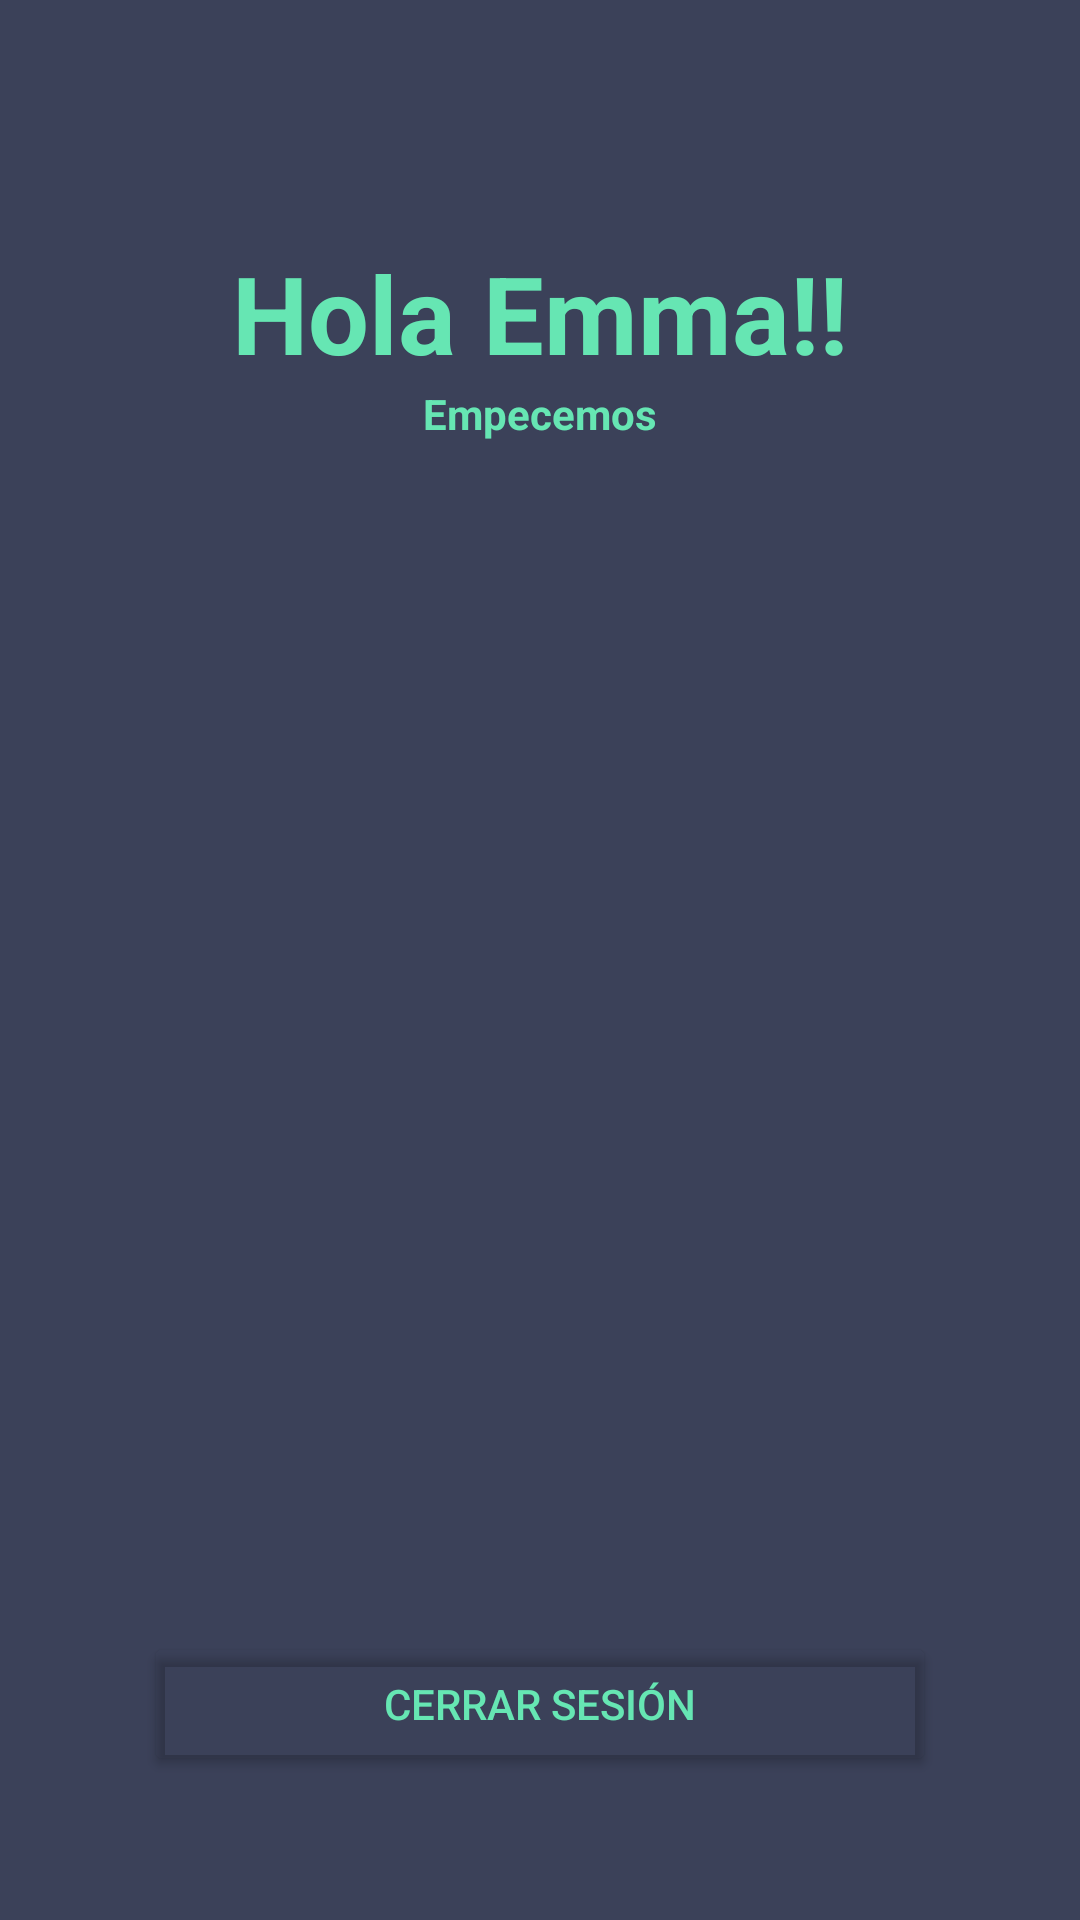

Write the Android layout XML for this screen, with the resource values it uses.
<!-- AndroidManifest.xml: application theme Theme.ClubDeportivo -->
<!-- res/layout/activity_main_menu.xml -->
<?xml version="1.0" encoding="utf-8"?>
<LinearLayout xmlns:android="http://schemas.android.com/apk/res/android"
    xmlns:app="http://schemas.android.com/apk/res-auto"
    xmlns:tools="http://schemas.android.com/tools"
    android:id="@+id/main"
    style="@style/Window"
    android:layout_width="match_parent"
    android:layout_height="match_parent"
    tools:context=".MainMenuActivity">

    <TextView
        android:id="@+id/txtHelloUser"
        style="@style/MainTitle"
        android:layout_width="match_parent"
        android:layout_height="wrap_content"
        android:paddingTop="32sp"
        android:text="Hola Emma!!"/>

    <TextView
        android:id="@+id/txtMensaje"
        android:layout_width="match_parent"
        android:layout_height="wrap_content"
        android:text="Empecemos"
        android:textAlignment="center"
        android:textColor="@color/green"
        android:textStyle="bold"
        android:paddingBottom="48sp" />

    <LinearLayout
        android:id="@+id/menuContainer"
        android:layout_width="match_parent"
        android:layout_height="wrap_content"
        android:layout_weight="1"
        android:orientation="vertical" />


    <Button
        android:id="@+id/btnLogout"
        android:layout_width="match_parent"
        android:layout_height="wrap_content"
        android:backgroundTint="@android:color/transparent"
        android:textColor="@color/green"
        android:text="Cerrar Sesión" />

</LinearLayout>
<!-- resources referenced by this layout -->
<resources>
  <color name="green">#66E6B3</color>
  <style name="MainTitle">
          <item name="android:textSize">36sp</item>
          <item name="android:textStyle">bold</item>
          <item name="android:textColor">@color/green</item>
          <item name="android:textAlignment">center</item>
      </style>
  <style name="Window">
          <item name="android:layout_width">match_parent</item>
          <item name="android:layout_height">match_parent</item>
          <item name="android:gravity">center</item>
          <item name="android:orientation">vertical</item>
          <item name="android:padding">48dp</item>
      </style>
  <style name="Theme.ClubDeportivo" parent="Base.Theme.ClubDeportivo" />
  <style name="Base.Theme.ClubDeportivo" parent="Theme.Material3.DayNight.NoActionBar">
          <item name="android:windowBackground">@color/main</item>
          <item name="android:editTextStyle">@style/StyleEditText</item>
          <item name="android:editTextBackground">@drawable/bg_input</item>
      </style>
  <color name="main">#3B4159</color>
  <style name="StyleEditText">
          <item name="android:layout_width">match_parent</item>
          <item name="android:layout_height">wrap_content</item>
          <item name="android:textSize">8sp</item>
      </style>
  <!-- drawable bg_input (drawable) -->
  <?xml version="1.0" encoding="utf-8"?>
  <shape xmlns:android="http://schemas.android.com/apk/res/android"
      android:shape="rectangle">
      
      <solid android:color="@color/white" />
  
      <corners android:radius="8sp" />
  
      <padding
          android:left="12sp"
          android:top="12sp"
          android:right="12sp"
          android:bottom="12sp" />
  </shape>
  <color name="white">#FFFFFFFF</color>
</resources>
